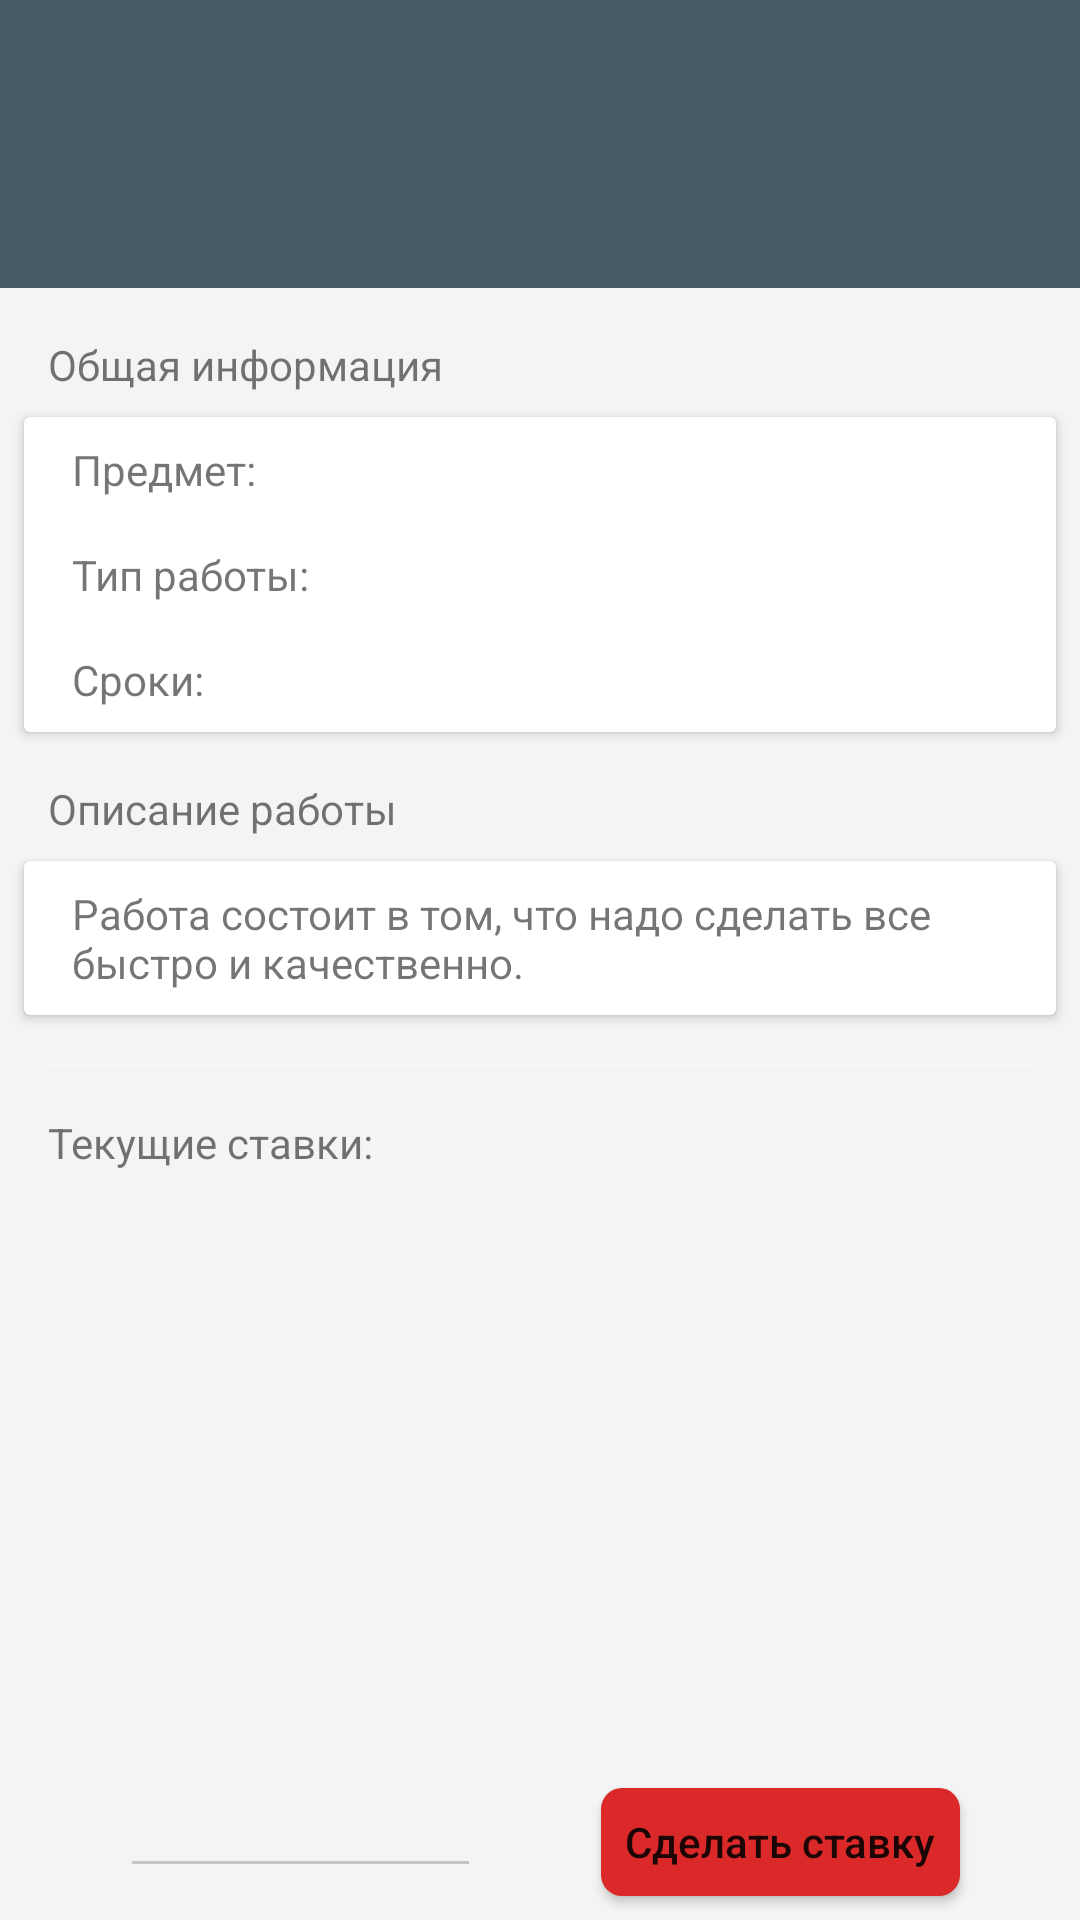

The Android layout XML behind this screen, and the referenced resources:
<!-- AndroidManifest.xml: application theme AppTheme -->
<!-- res/layout/fragment_order_details_teacher.xml -->
<RelativeLayout android:layout_width="match_parent"
    android:layout_height="wrap_content"
    xmlns:app="http://schemas.android.com/apk/res-auto"
    android:orientation="vertical"
    android:clickable="true"
    xmlns:android="http://schemas.android.com/apk/res/android">


        <LinearLayout
            android:layout_width="match_parent"
            android:layout_height="match_parent"
            android:id="@+id/top"
            android:background="@color/backgroundGrey"
            android:orientation="vertical">

            <LinearLayout
                android:layout_width="match_parent"
                android:layout_height="96dp"
                android:id="@+id/fragment_add_order_name_layout"
                android:background="@color/colorPrimary"
                android:orientation="vertical">

                <TextView
                    android:layout_width="match_parent"
                    android:layout_height="wrap_content"
                    android:textColor="@color/colorAccent"
                    android:textColorHighlight="@color/colorAccent"
                    android:textColorHint="@color/colorAccent"
                    android:id="@+id/order_title"
                    android:backgroundTint="@color/colorAccent"
                    android:text="Название работы"
                    android:textSize="20sp"
                    android:textAlignment="center"
                    android:layout_marginTop="40dp"
                    android:layout_marginLeft="24dp"
                    android:layout_marginRight="24dp"/>

            </LinearLayout>

            <TextView
                android:layout_width="wrap_content"
                android:layout_height="wrap_content"
                android:text="@string/common_info"
                android:layout_marginTop="16dp"
                android:layout_marginLeft="16dp"/>

            <android.support.v7.widget.CardView
                android:layout_width="match_parent"
                android:layout_height="wrap_content"
                android:layout_marginTop="8dp"
                android:layout_marginLeft="8dp"
                android:layout_marginRight="8dp">

                <LinearLayout
                    android:layout_width="match_parent"
                    android:layout_height="wrap_content"
                    android:orientation="vertical">

                    <LinearLayout
                        android:layout_width="match_parent"
                        android:layout_height="match_parent"
                        android:orientation="horizontal"
                        android:layout_marginTop="8dp"
                        android:layout_marginBottom="8dp"
                        >

                        <TextView
                            android:layout_width="wrap_content"
                            android:layout_height="wrap_content"
                            android:layout_marginLeft="16dp"
                            android:text="@string/Subject"/>

                        <TextView
                            android:layout_width="match_parent"
                            android:layout_height="wrap_content"
                            android:id="@+id/order_subject"/>

                    </LinearLayout>

                    <LinearLayout
                        android:layout_width="match_parent"
                        android:layout_height="match_parent"
                        android:orientation="horizontal"
                        android:layout_marginTop="8dp"
                        android:layout_marginBottom="8dp"
                        >

                        <TextView
                            android:layout_width="wrap_content"
                            android:layout_height="wrap_content"
                            android:layout_marginLeft="16dp"
                            android:text="Тип работы:"/>

                        <TextView
                            android:layout_width="match_parent"
                            android:layout_height="wrap_content"
                            android:id="@+id/order_type"/>



                    </LinearLayout>

                    <LinearLayout
                        android:layout_width="match_parent"
                        android:layout_height="match_parent"
                        android:orientation="horizontal"
                        android:layout_marginTop="8dp"
                        android:layout_marginBottom="8dp"
                        >

                        <TextView
                            android:layout_width="wrap_content"
                            android:layout_height="wrap_content"
                            android:layout_marginLeft="16dp"
                            android:text="@string/deadLine"/>

                        <TextView
                            android:layout_width="match_parent"
                            android:layout_height="wrap_content"
                            android:id="@+id/order_deadline"/>

                    </LinearLayout>



                </LinearLayout>

            </android.support.v7.widget.CardView>


            <TextView
                android:layout_width="wrap_content"
                android:layout_height="wrap_content"
                android:text="Описание работы"
                android:layout_marginTop="16dp"
                android:layout_marginLeft="16dp"/>


            <android.support.v7.widget.CardView
                android:layout_width="match_parent"
                android:layout_height="wrap_content"
                android:layout_marginTop="8dp"
                android:layout_marginLeft="8dp"
                android:layout_marginRight="8dp"
                >

                <TextView
                    android:layout_width="match_parent"
                    android:layout_height="wrap_content"
                    android:layout_marginTop="8dp"
                    android:layout_marginLeft="16dp"
                    android:layout_marginRight="16dp"
                    android:layout_marginBottom="8dp"
                    android:id="@+id/order_description"
                    android:text="@string/job_description"/>

            </android.support.v7.widget.CardView>

            <ImageView
                android:layout_width="match_parent"
                android:layout_height="1dp"
                android:layout_marginTop="16dp"
                android:layout_marginLeft="16dp"
                android:layout_marginRight="16dp"
                android:background="@color/grey"/>

            <TextView
                android:layout_width="wrap_content"
                android:layout_height="wrap_content"
                android:layout_marginLeft="16dp"
                android:layout_marginTop="16dp"
                android:id="@+id/current_bids_number"
                android:text="Текущие ставки:"/>

        </LinearLayout>




        <RelativeLayout
            android:layout_width="match_parent"
            android:layout_height="wrap_content"
            android:orientation="horizontal"
            android:id="@+id/bid_card"
            android:background="@color/tw__composer_white"
            android:layout_alignParentBottom="true">

            <EditText
                android:layout_width="match_parent"
                android:layout_height="wrap_content"
                android:layout_toLeftOf="@+id/button_add_bid"
                android:layout_marginLeft="40dp"
                android:layout_marginRight="40dp"
                android:textAlignment="center"
                android:id="@+id/bid_amount"
                android:minWidth="18dp"
                android:inputType="number" />

            <Button
                android:layout_width="wrap_content"
                android:layout_height="36dp"
                android:layout_alignParentRight="true"
                android:layout_marginRight="40dp"
                android:layout_marginTop="8dp"
                android:layout_marginBottom="8dp"
                android:paddingLeft="8dp"
                android:paddingRight="8dp"
                android:text="@string/add_bid"
                android:textColor="@color/tw__composer_white"
                android:background="@drawable/shape"
                android:textAllCaps="false"
                android:id="@+id/button_add_bid"/>
        </RelativeLayout>



</RelativeLayout>
<!-- resources referenced by this layout -->
<resources>
  <color name="backgroundGrey">#f4f4f4</color>
  <color name="colorAccent">#455A64</color>
  <color name="colorPrimary">#455A64</color>
  <color name="grey">#f7f7f7</color>
  <!-- drawable shape (drawable) -->
  <shape xmlns:android="http://schemas.android.com/apk/res/android" >
  
      <solid android:color="@color/red" />
  
  
  
      <corners
          android:bottomLeftRadius="7dp"
          android:bottomRightRadius="7dp"
          android:topLeftRadius="7dp"
          android:topRightRadius="7dp" />
  
  
  </shape>
  <string name="Subject">Предмет:</string>
  <string name="add_bid">Сделать ставку</string>
  <string name="common_info">Общая информация</string>
  <string name="deadLine">Сроки:</string>
  <string name="job_description">Работа состоит в том, что надо сделать все быстро и качественно.</string>
  <style name="AppTheme" parent="Theme.AppCompat.Light.NoActionBar">
          
          <item name="colorPrimary">@color/colorPrimary</item>
          <item name="colorPrimaryDark">@color/colorPrimaryDark</item>
          <item name="colorAccent">@color/colorAccent</item>
          <item name="colorControlNormal">#c5c5c5</item>
          <item name="colorControlActivated">@color/colorPrimaryDark</item>
      </style>
  <color name="red">#DB2828</color>
  <color name="colorPrimaryDark">#455A64</color>
</resources>
